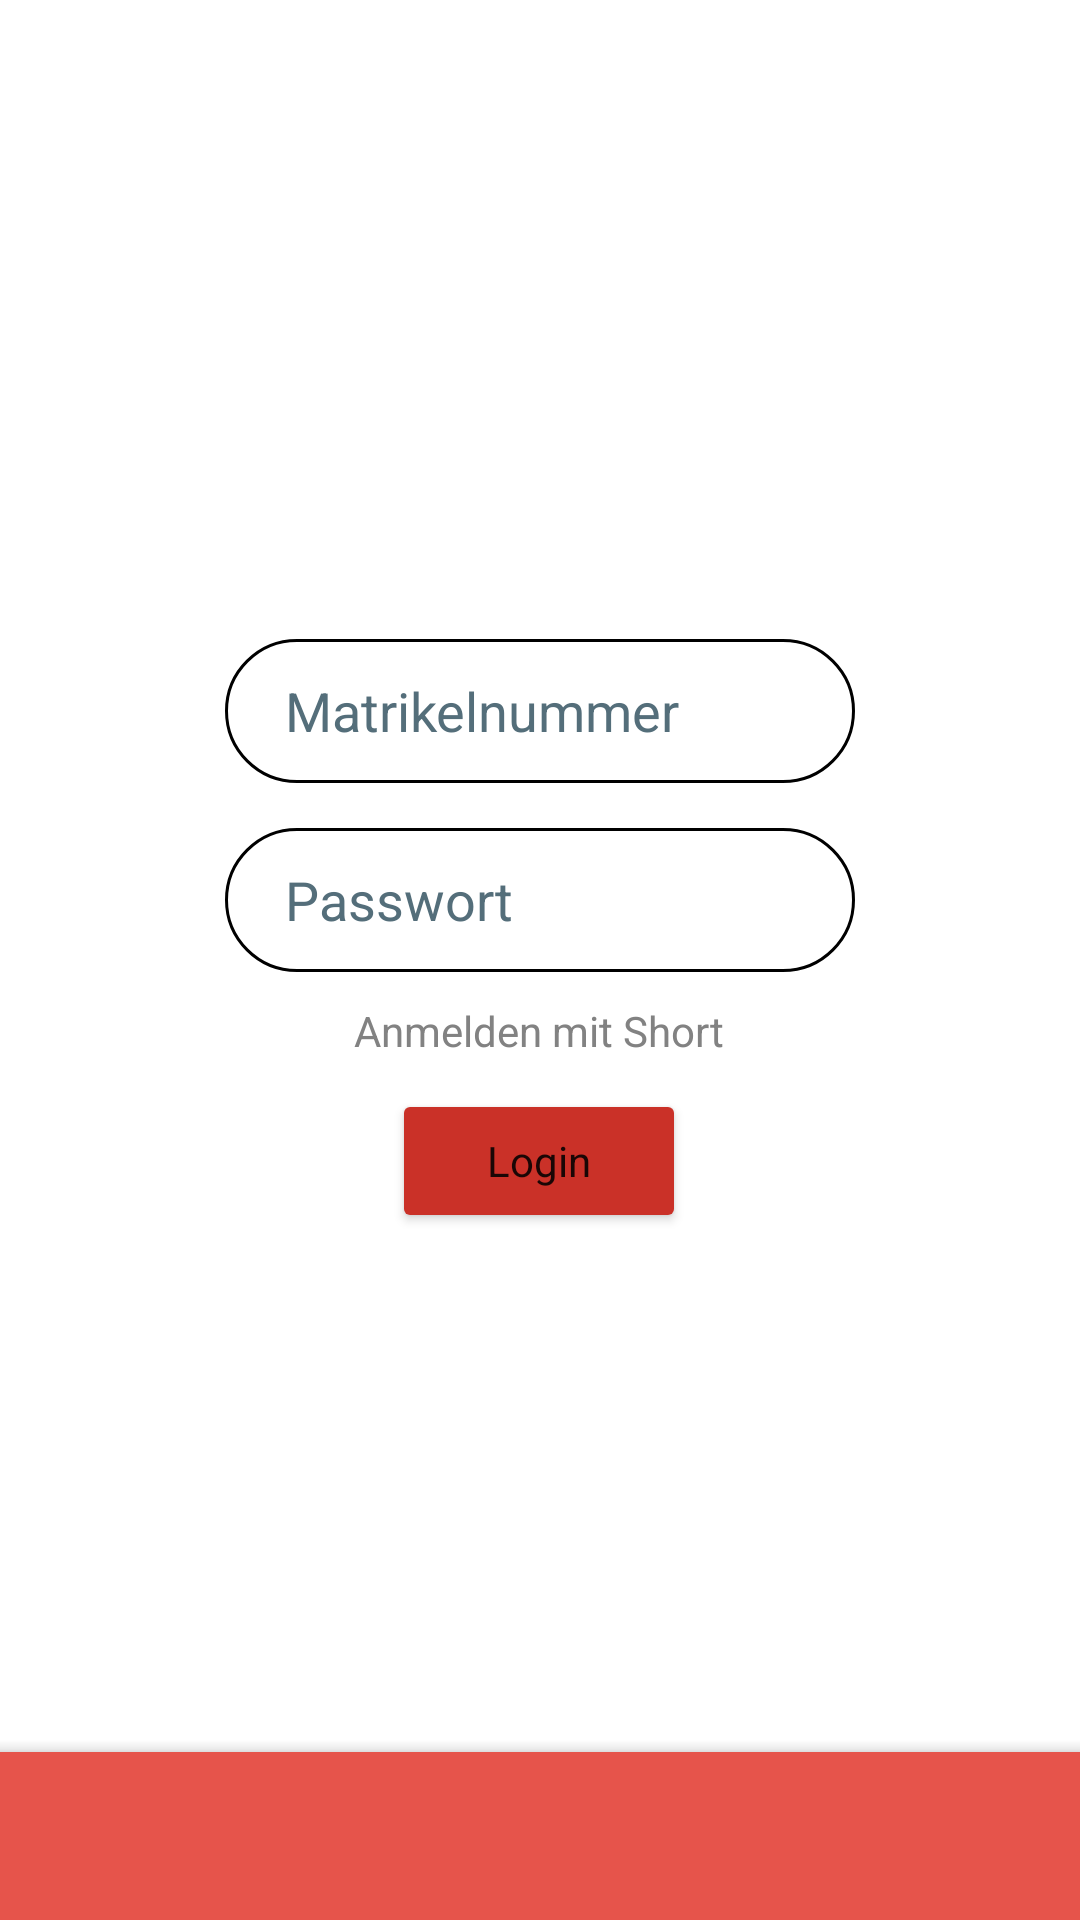

Produce the Android XML layout that renders to this screen, including the resource entries it uses.
<!-- AndroidManifest.xml: application theme Theme.Saks -->
<!-- res/layout/activity_login.xml -->
<?xml version="1.0" encoding="utf-8"?>
<androidx.coordinatorlayout.widget.CoordinatorLayout xmlns:android="http://schemas.android.com/apk/res/android"
    xmlns:app="http://schemas.android.com/apk/res-auto"
    xmlns:tools="http://schemas.android.com/tools"
    android:layout_width="match_parent"
    android:layout_height="match_parent">

    <androidx.appcompat.widget.LinearLayoutCompat
        android:id="@+id/layout_result"
        android:layout_width="wrap_content"
        android:layout_height="600dp"
        android:layout_gravity="top|center"
        android:gravity="center"
        android:orientation="vertical"
        android:translationY="50dp">

        <ImageView
            android:layout_width="300dp"
            android:layout_height="88dp"
            android:contentDescription="@string/logo"
            android:background="@drawable/transparent_banner_alt"
            android:layout_margin="10dp"/>

        <LinearLayout
            android:layout_width="wrap_content"
            android:layout_height="match_parent"
            android:orientation="vertical"
            android:layout_marginTop="50dp">

            <EditText
                android:id="@+id/editTextMatrikelnummer"
                android:layout_width="wrap_content"
                android:layout_height="wrap_content"
                android:autofillHints=""
                android:ems="10"
                android:background="@drawable/rounded_text"
                android:hint="@string/matrikelnummer"
                android:inputType="phone"
                android:minHeight="48dp"
                android:textColorHint="#546E7A"
                android:textColor="@color/black"
                android:layout_margin="5dp" />

            <EditText
                android:id="@+id/editTextPassword"
                android:layout_width="match_parent"
                android:layout_height="wrap_content"
                android:autofillHints=""
                android:ems="10"
                android:background="@drawable/rounded_text"
                android:hint="@string/passwort"
                android:inputType="textPassword"
                android:minHeight="48dp"
                android:textColorHint="#546E7A"
                android:translationY="5dp"
                android:textColor="@color/black"
                android:layout_margin="5dp"/>

            <LinearLayout
                android:layout_width="wrap_content"
                android:layout_height="80dp"
                android:layout_gravity="bottom|center"
                android:orientation="vertical"
                android:translationY="10dp">

                <TextView
                    android:id="@+id/shortkeyButton"
                    android:layout_width="wrap_content"
                    android:layout_height="wrap_content"
                    android:textColor="@color/gray_sec"
                    android:text="@string/shortkeyButton"
                    app:layout_anchor="@+id/layout_result" />

                <Button
                    android:id="@+id/loginButton"
                    style="@style/Theme.Saks"
                    android:layout_width="98dp"
                    android:layout_height="wrap_content"
                    android:layout_gravity="center"
                    android:backgroundTint="@color/icon_red_sec"
                    android:text="@string/button_login"
                    android:textColorHighlight="@color/icon_red"
                    android:textColorLink="@color/icon_red"
                    android:translationY="10dp"
                    app:layout_anchor="@+id/layout_result"
                    tools:ignore="TouchTargetSizeCheck" />
            </LinearLayout>
        </LinearLayout>

    </androidx.appcompat.widget.LinearLayoutCompat>

    <com.google.android.material.bottomappbar.BottomAppBar
        android:id="@+id/bottomAppBar"
        android:layout_width="match_parent"
        android:layout_height="wrap_content"
        android:layout_gravity="bottom"
        android:backgroundTint="@color/icon_red"
        tools:ignore="VisualLintBottomAppBar" />

</androidx.coordinatorlayout.widget.CoordinatorLayout>
<!-- resources referenced by this layout -->
<resources>
  <color name="black">#FF000000</color>
  <color name="gray_sec">#828282</color>
  <color name="icon_red">#E6544B</color>
  <color name="icon_red_sec">#CA3128</color>
  <!-- drawable rounded_text (drawable) -->
  <?xml version="1.0" encoding="utf-8"?>
  <shape
      xmlns:android="http://schemas.android.com/apk/res/android"
      android:shape="rectangle">
      <solid android:color="#ffffff"/>
      <corners android:radius="360dp" />
      <stroke android:width="1dp" android:color="@color/black"/>
      <padding android:top="10dp" android:bottom="10dp" android:right="20dp" android:left="20dp"/>
  </shape>
  <string name="button_login">Login</string>
  <string name="logo">Logo</string>
  <string name="matrikelnummer">Matrikelnummer</string>
  <string name="passwort">Passwort</string>
  <string name="shortkeyButton">Anmelden mit Short</string>
  <style name="Theme.Saks" parent="Theme.MaterialComponents.DayNight.NoActionBar">
          
          <item name="colorPrimary">@color/icon_red</item>
          <item name="colorPrimaryVariant">@color/icon_red_sec</item>
          <item name="colorOnPrimary">@color/white</item>
          
          <item name="colorSecondary">@color/gray</item>
          <item name="colorSecondaryVariant">@color/gray_sec</item>
          <item name="colorOnSecondary">@color/black</item>
          
          <item name="android:statusBarColor">@color/icon_red</item>
          
      </style>
  <color name="white">#FFFFFFFF</color>
  <color name="gray">#504F53</color>
</resources>
